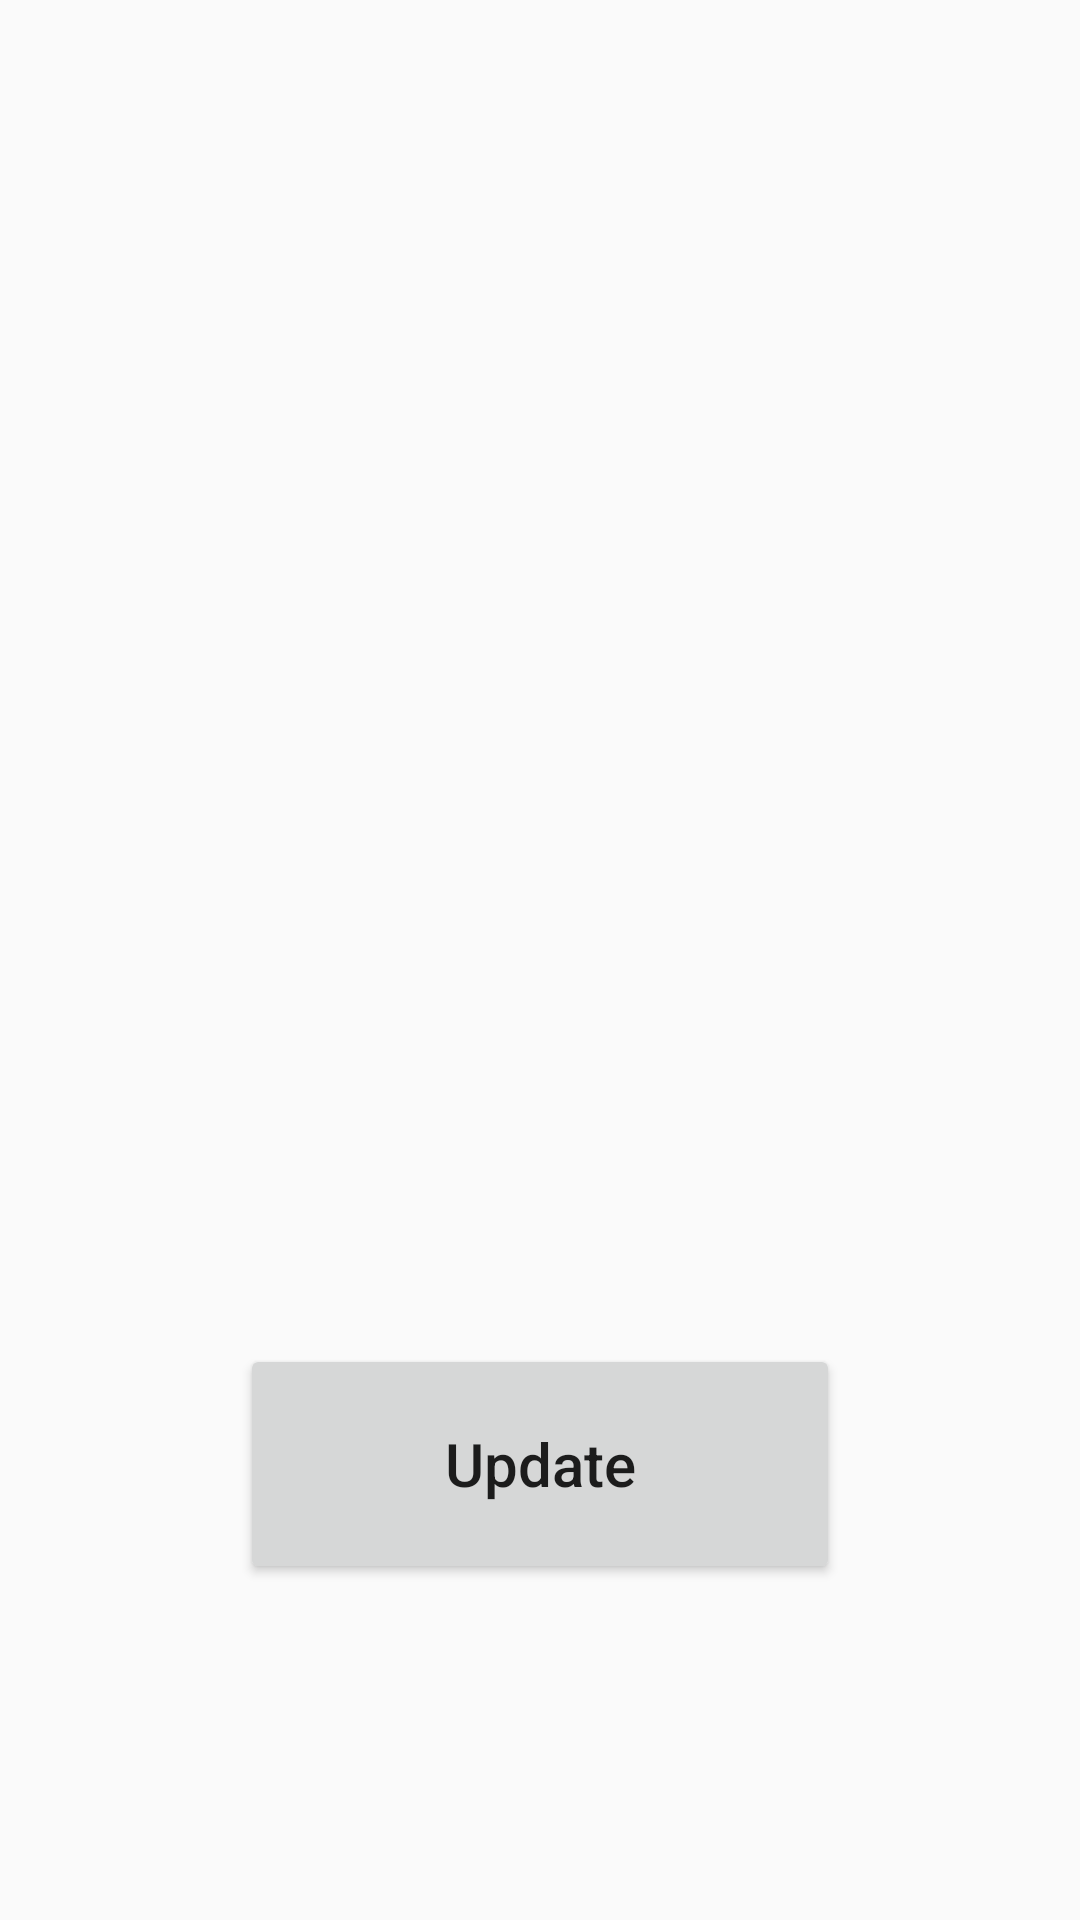

The Android layout XML behind this screen, and the referenced resources:
<!-- AndroidManifest.xml: application theme AppTheme -->
<!-- res/layout/activity_graph_info.xml -->
<?xml version="1.0" encoding="utf-8"?>
<androidx.constraintlayout.widget.ConstraintLayout xmlns:android="http://schemas.android.com/apk/res/android"
    xmlns:app="http://schemas.android.com/apk/res-auto"
    xmlns:tools="http://schemas.android.com/tools"
    android:layout_width="match_parent"
    android:layout_height="match_parent"
    tools:context=".GraphInfo">

    <Button
        android:layout_width="200sp"
        android:layout_height="80sp"
        android:gravity="center"
        android:text="Update"
        android:textAllCaps="false"
        android:textSize="20sp"
        app:layout_constraintBottom_toBottomOf="parent"
        app:layout_constraintEnd_toEndOf="parent"
        app:layout_constraintStart_toStartOf="parent"
        app:layout_constraintTop_toTopOf="parent"
        app:layout_constraintHorizontal_bias="0.5"
        app:layout_constraintVertical_bias="0.8"
        android:id="@+id/UpdateBtn"
        />

</androidx.constraintlayout.widget.ConstraintLayout>
<!-- resources referenced by this layout -->
<resources>
  <style name="AppTheme" parent="Theme.AppCompat.Light.NoActionBar">
          
          <item name="colorPrimary">@color/colorPrimaryDark</item>
          <item name="colorPrimaryDark">@color/colorPrimaryDark</item>
          <item name="colorAccent">@color/colorAccent</item>
          <item name="android:navigationBarColor">@color/colorPrimaryDark</item>
      </style>
  <color name="colorPrimaryDark">#09119E</color>
  <color name="colorAccent">#03DAC5</color>
</resources>
